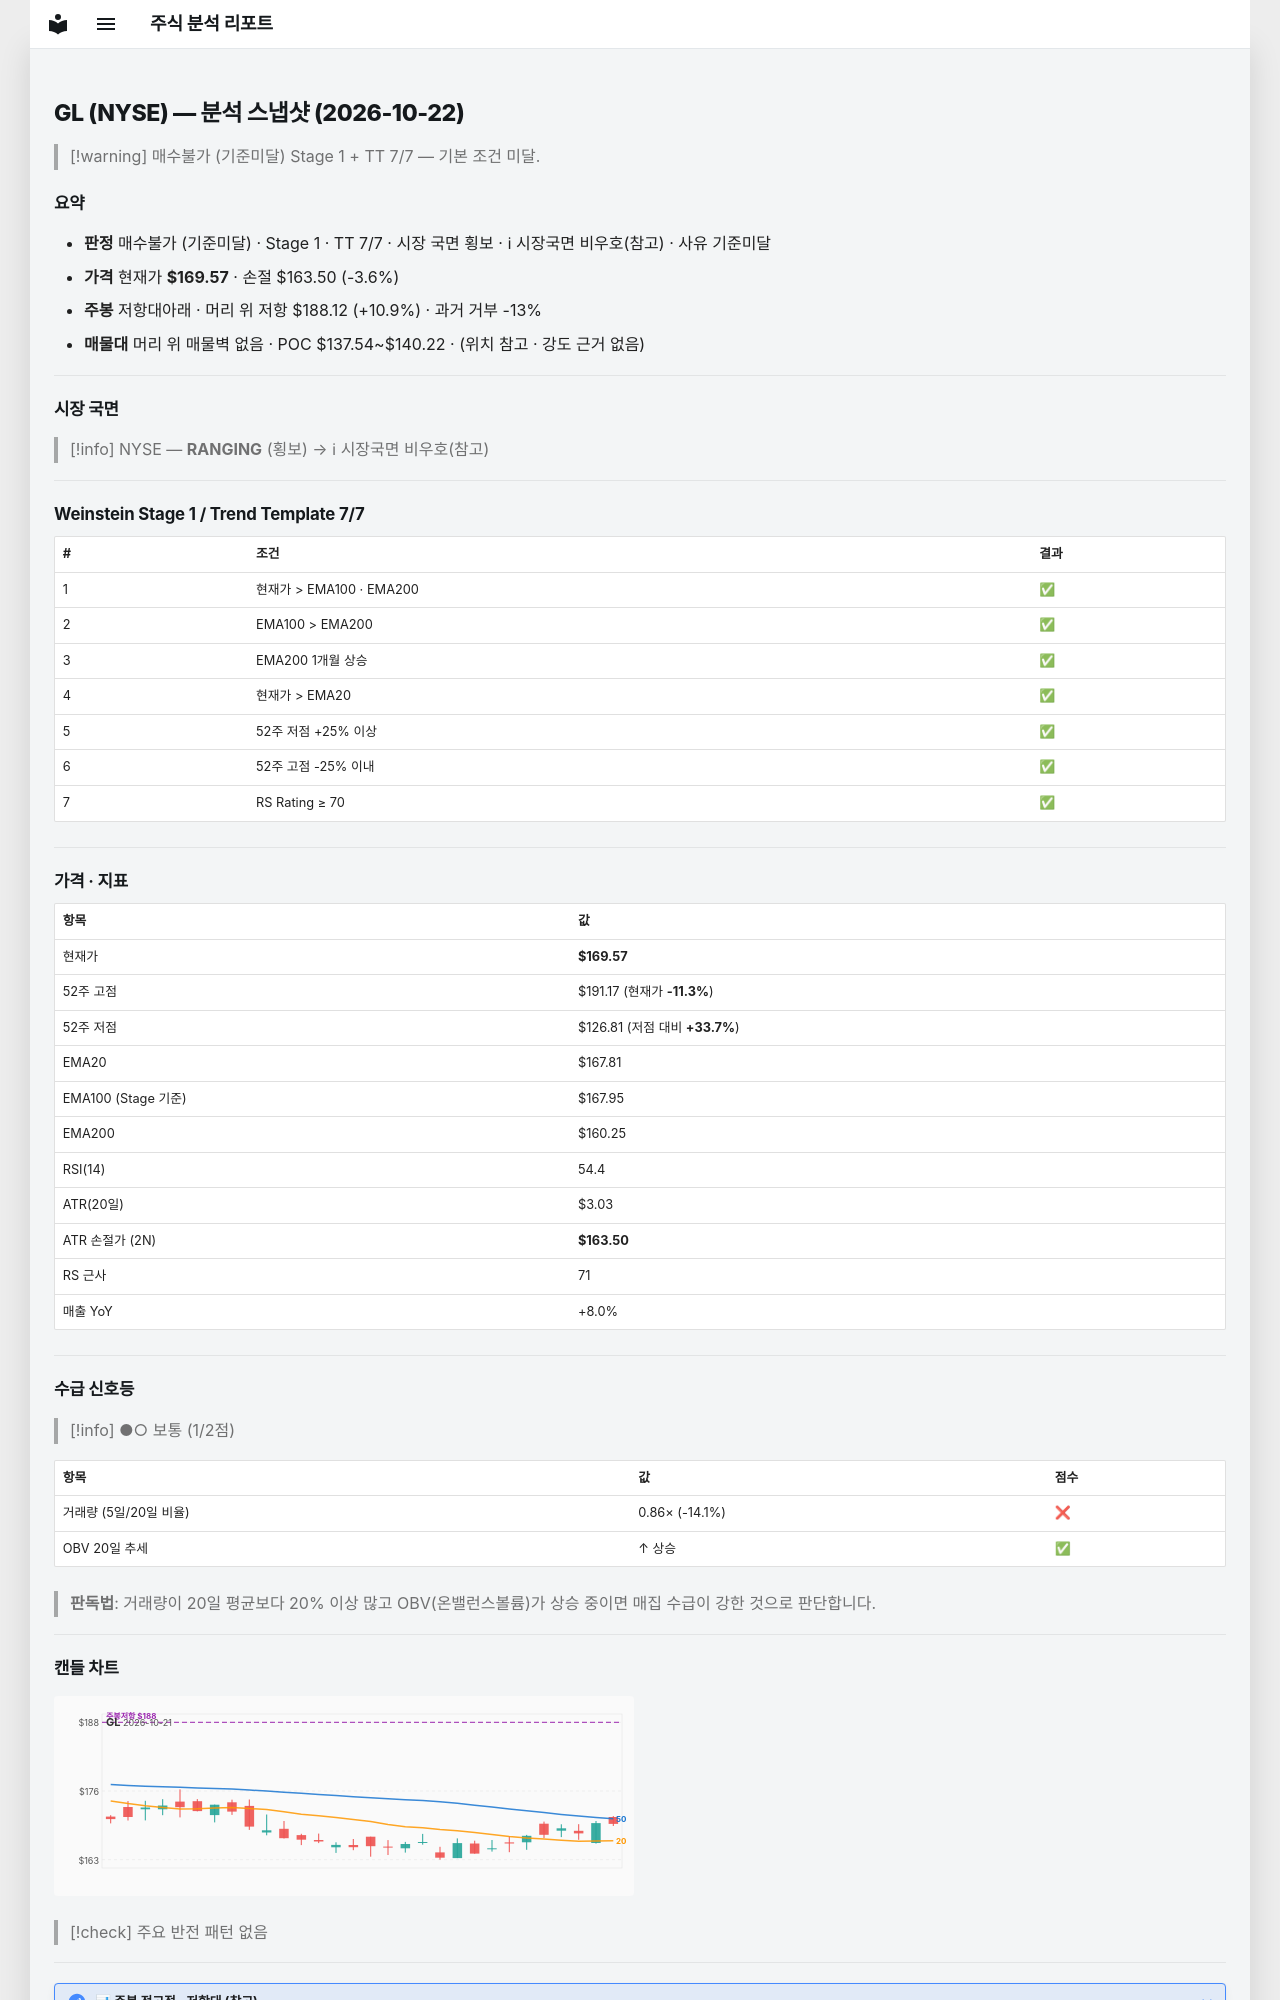

repository: soloandco/stock-reports · page: snapshots/GL-2026-10-22/index.html · generator: mkdocs

---
type: analysis-snapshot
title: GL 분석 스냅샷
ticker: GL
market: NYSE
created: 2026-10-22
updated: 2026-10-22
bar-date: 2026-10-21
verdict: 매수불가
verdict-reason: 기준미달
real-rr: 3.06
sma50-gap-pct: 1.0
weekly-position: 저항대아래
weekly-overhead-price: 188.12
weekly-overhead-pct: 10.9
stage: 1
trend-template-score: 7
tt-max: 7
ma-set: ema-20-100-200
price: 169.56500244140625
stop-price: 163.4958066585203
market-regime: RANGING
supply-demand-score: 1/2
supply-demand-label: 보통
status: tracking
tags:
  - stock-agent
  - watchlist
  - GL
  - analysis
related:
  - "[[analysis-template]]"
---

# GL (NYSE) — 분석 스냅샷 (2026-10-22)

> [!warning] 매수불가 (기준미달)
> Stage 1 + TT 7/7 — 기본 조건 미달.

## 요약

- **판정** 매수불가 (기준미달) · Stage 1 · TT 7/7 · 시장 국면 횡보 · ℹ 시장국면 비우호(참고) · 사유 기준미달
- **가격** 현재가 **$169.57** · 손절 $163.50 (-3.6%)
- **주봉** 저항대아래 · 머리 위 저항 $188.12 (+10.9%) · 과거 거부 -13%
- **매물대** 머리 위 매물벽 없음 · POC $137.54~$140.22 · (위치 참고 · 강도 근거 없음)

---

## 시장 국면

> [!info] NYSE — **RANGING** (횡보) → ℹ 시장국면 비우호(참고)

---

## Weinstein Stage 1 / Trend Template 7/7

| # | 조건 | 결과 |
|---|------|------|
| 1 | 현재가 > EMA100 · EMA200 | ✅ |
| 2 | EMA100 > EMA200 | ✅ |
| 3 | EMA200 1개월 상승 | ✅ |
| 4 | 현재가 > EMA20 | ✅ |
| 5 | 52주 저점 +25% 이상 | ✅ |
| 6 | 52주 고점 -25% 이내 | ✅ |
| 7 | RS Rating ≥ 70 | ✅ |

---

## 가격 · 지표

| 항목 | 값 |
|------|---|
| 현재가 | **$169.57** |
| 52주 고점 | $191.17 (현재가 **-11.3%**) |
| 52주 저점 | $126.81 (저점 대비 **+33.7%**) |
| EMA20 | $167.81 |
| EMA100 (Stage 기준) | $167.95 |
| EMA200 | $160.25 |
| RSI(14) | 54.4 |
| ATR(20일) | $3.03 |
| ATR 손절가 (2N) | **$163.50** |
| RS 근사 | 71 |
| 매출 YoY | +8.0% |

---
## 수급 신호등

> [!info] ●○ 보통 (1/2점)

| 항목 | 값 | 점수 |
|------|------|------|
| 거래량 (5일/20일 비율) | 0.86× (-14.1%) | ❌ |
| OBV 20일 추세 | ↑ 상승 | ✅ |

> **판독법**: 거래량이 20일 평균보다 20% 이상 많고 OBV(온밸런스볼륨)가 상승 중이면 매집 수급이 강한 것으로 판단합니다.

---
